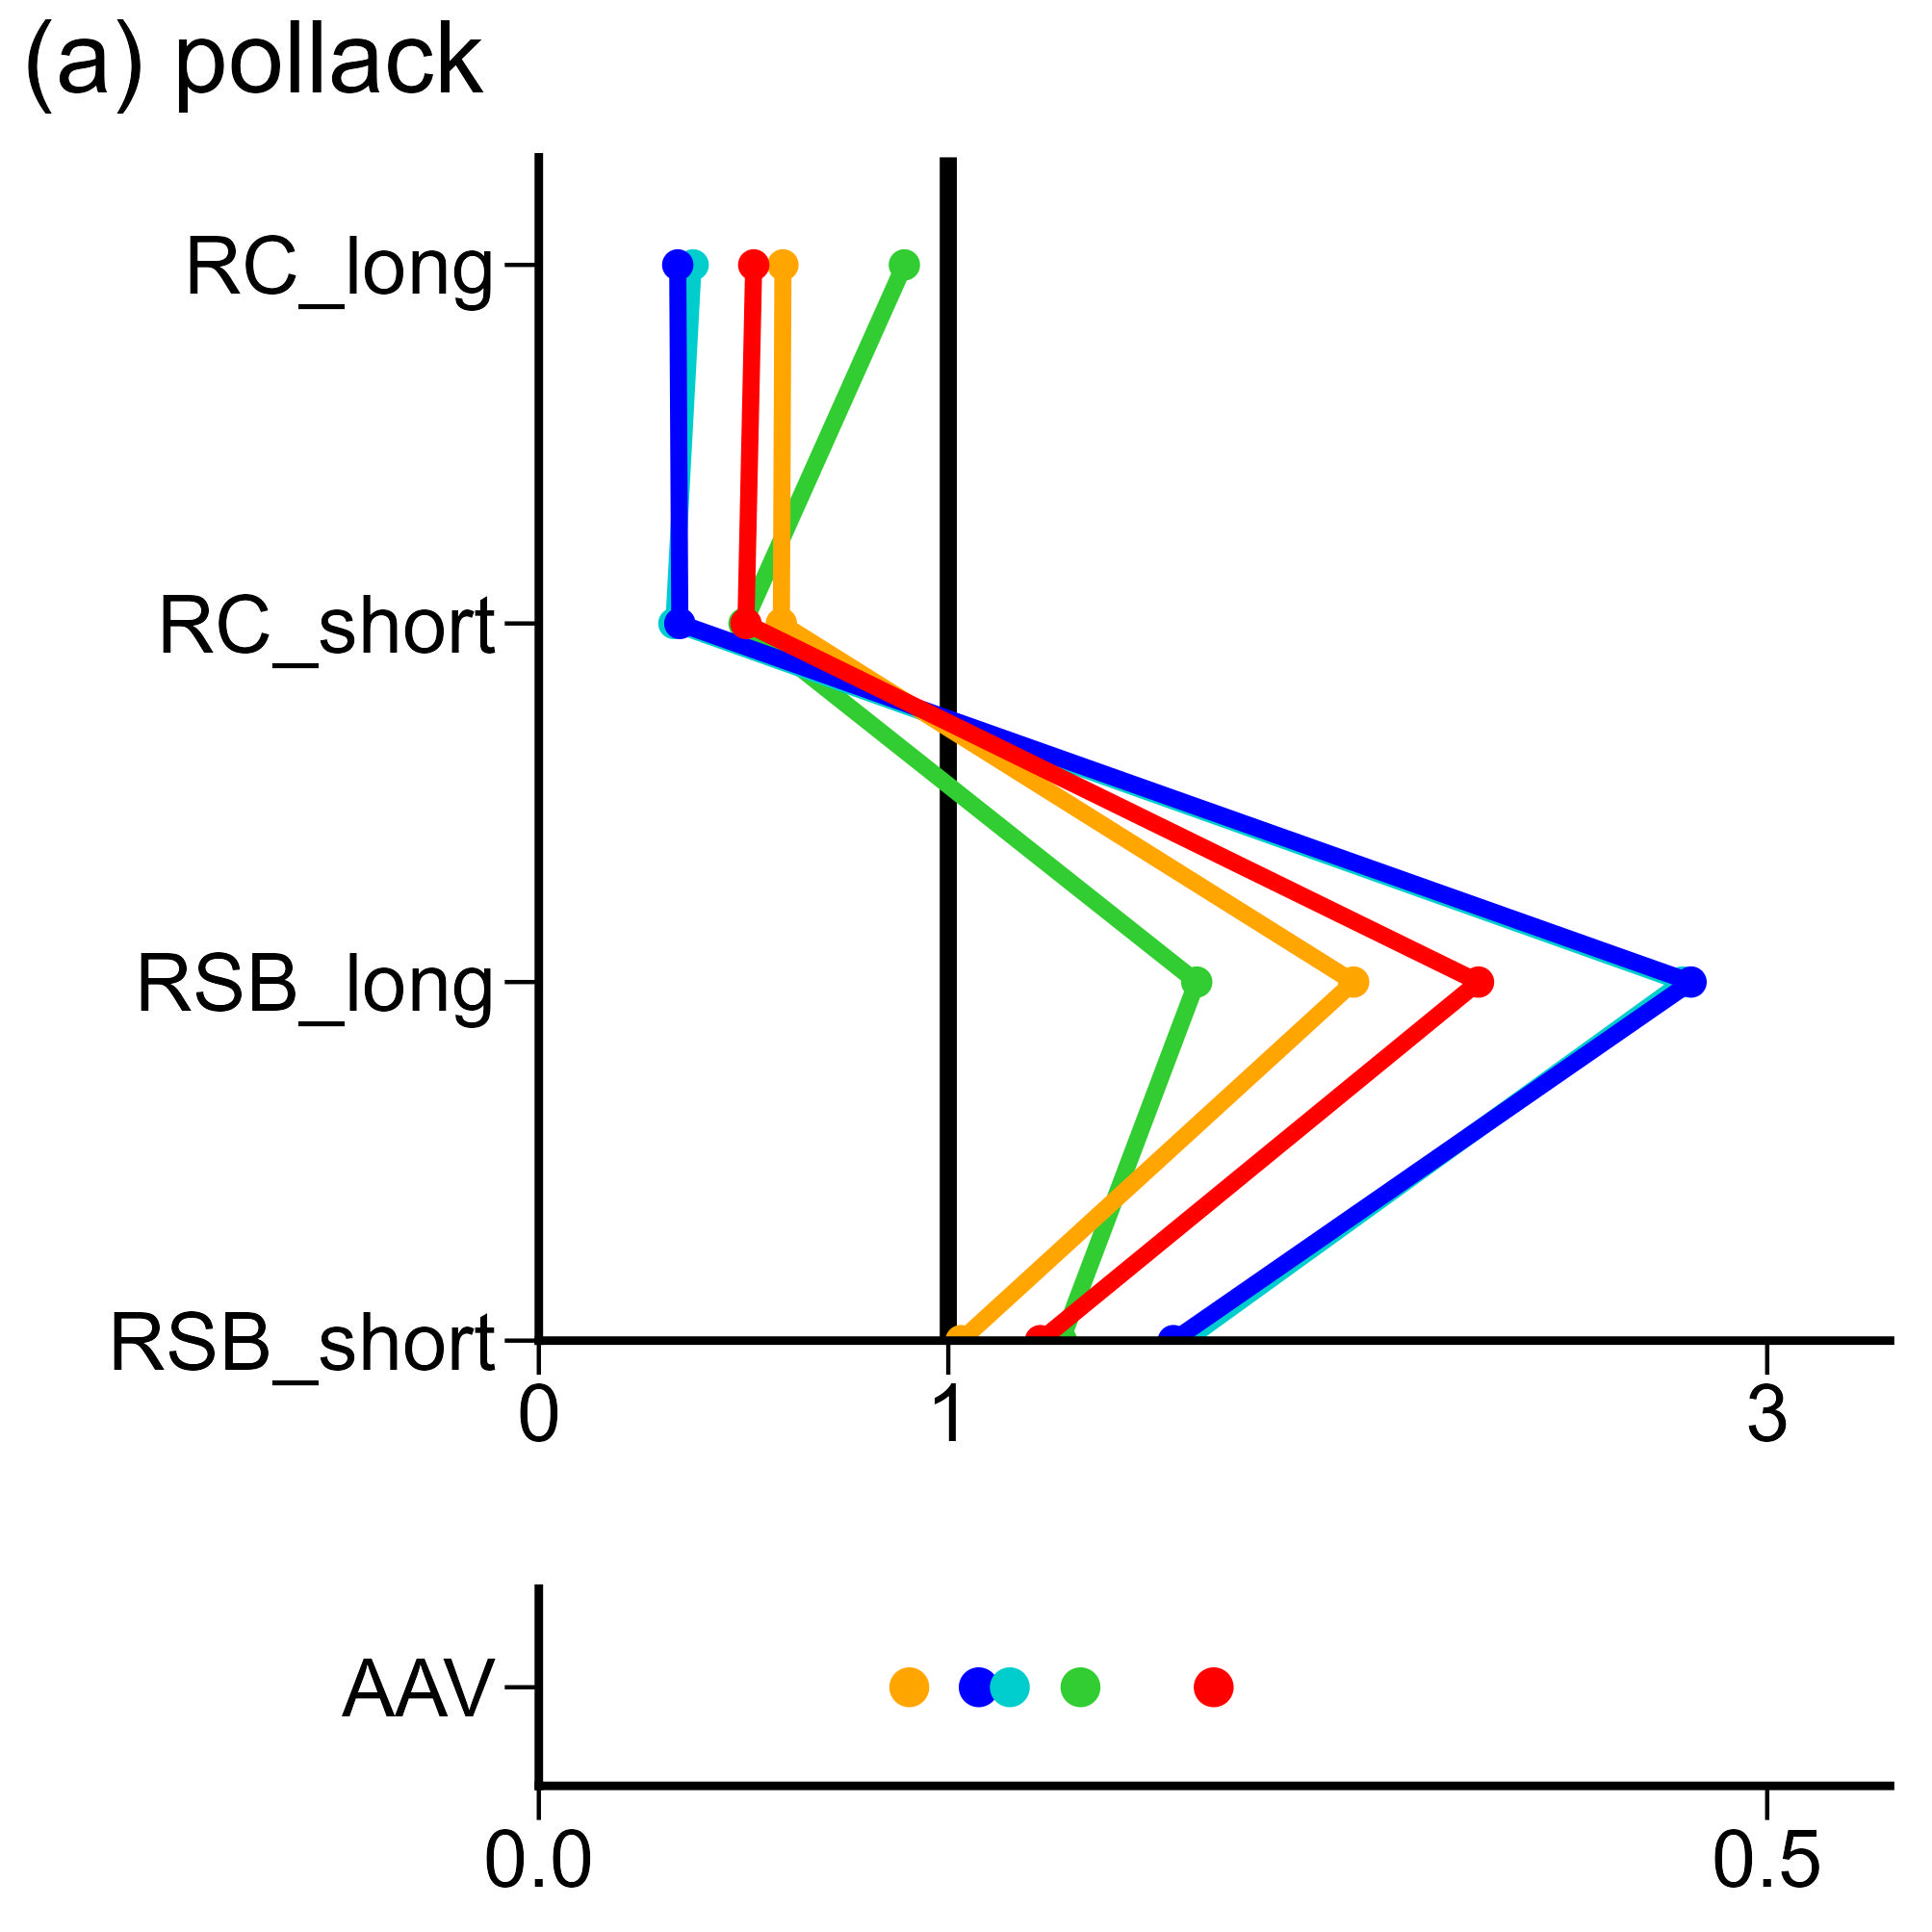

The file beside this chart, header and first rows:
, V1, V2, V3, V4, V5, V6, V7, V8, V9, V10, V11, V12, V13, V14, V15, V16, V17, V18, V19, V20, V21, V22, V23
fish, pollack, pollack, pollack, pollack, pollack, pollack, pollack, pollack, pollack, pollack, pollack, pollack, pollack, pollack, pollack, pollack, pollack, pollack, pollack, pollack, pollack, pollack, pollack
method, rfb_rule, rfb_rule, rfb_rule, rfb_rule, rfb_rule, rfb_rule, type2_rule, type2_rule, type2_rule, type2_rule, type2_rule, type2_rule, rfb_Cave, rfb_Cave, rfb_Cave, rfb_Cave, rfb_Cave, rfb_Cave, type2_f, type2_f, type2_f, type2_f, type2_f
index, RC_long, RC_short, RSB_long, RSB_short, AAV, Blim, RC_long, RC_short, RSB_long, RSB_short, AAV, Blim, RC_long, RC_short, RSB_long, RSB_short, AAV, Blim, RC_long, RC_short, RSB_long, RSB_short, AAV
value, 0.5248, 0.5058, 2.295, 1.225, 0.2747, 1, 0.3392, 0.3443, 2.814, 1.55, 0.179, 0.9997, 0.5962, 0.5923, 1.99, 1.031, 0.1508, 1, 0.3768, 0.3298, 2.793, 1.58, 0.1917
